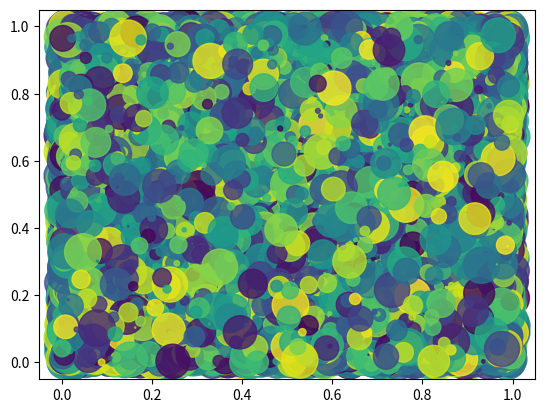

This figure's Python source:
#!/usr/bin/env python2

import numpy as np
import matplotlib.pyplot as plt

N = 50000
x = np.random.rand(N)
y = np.random.rand(N)
colors = np.random.rand(N) # np.zeros(N)
area = np.pi * (15 * np.random.rand(N))**2

plt.scatter(x,y,s=area,c=colors,alpha=0.8)
plt.show()
